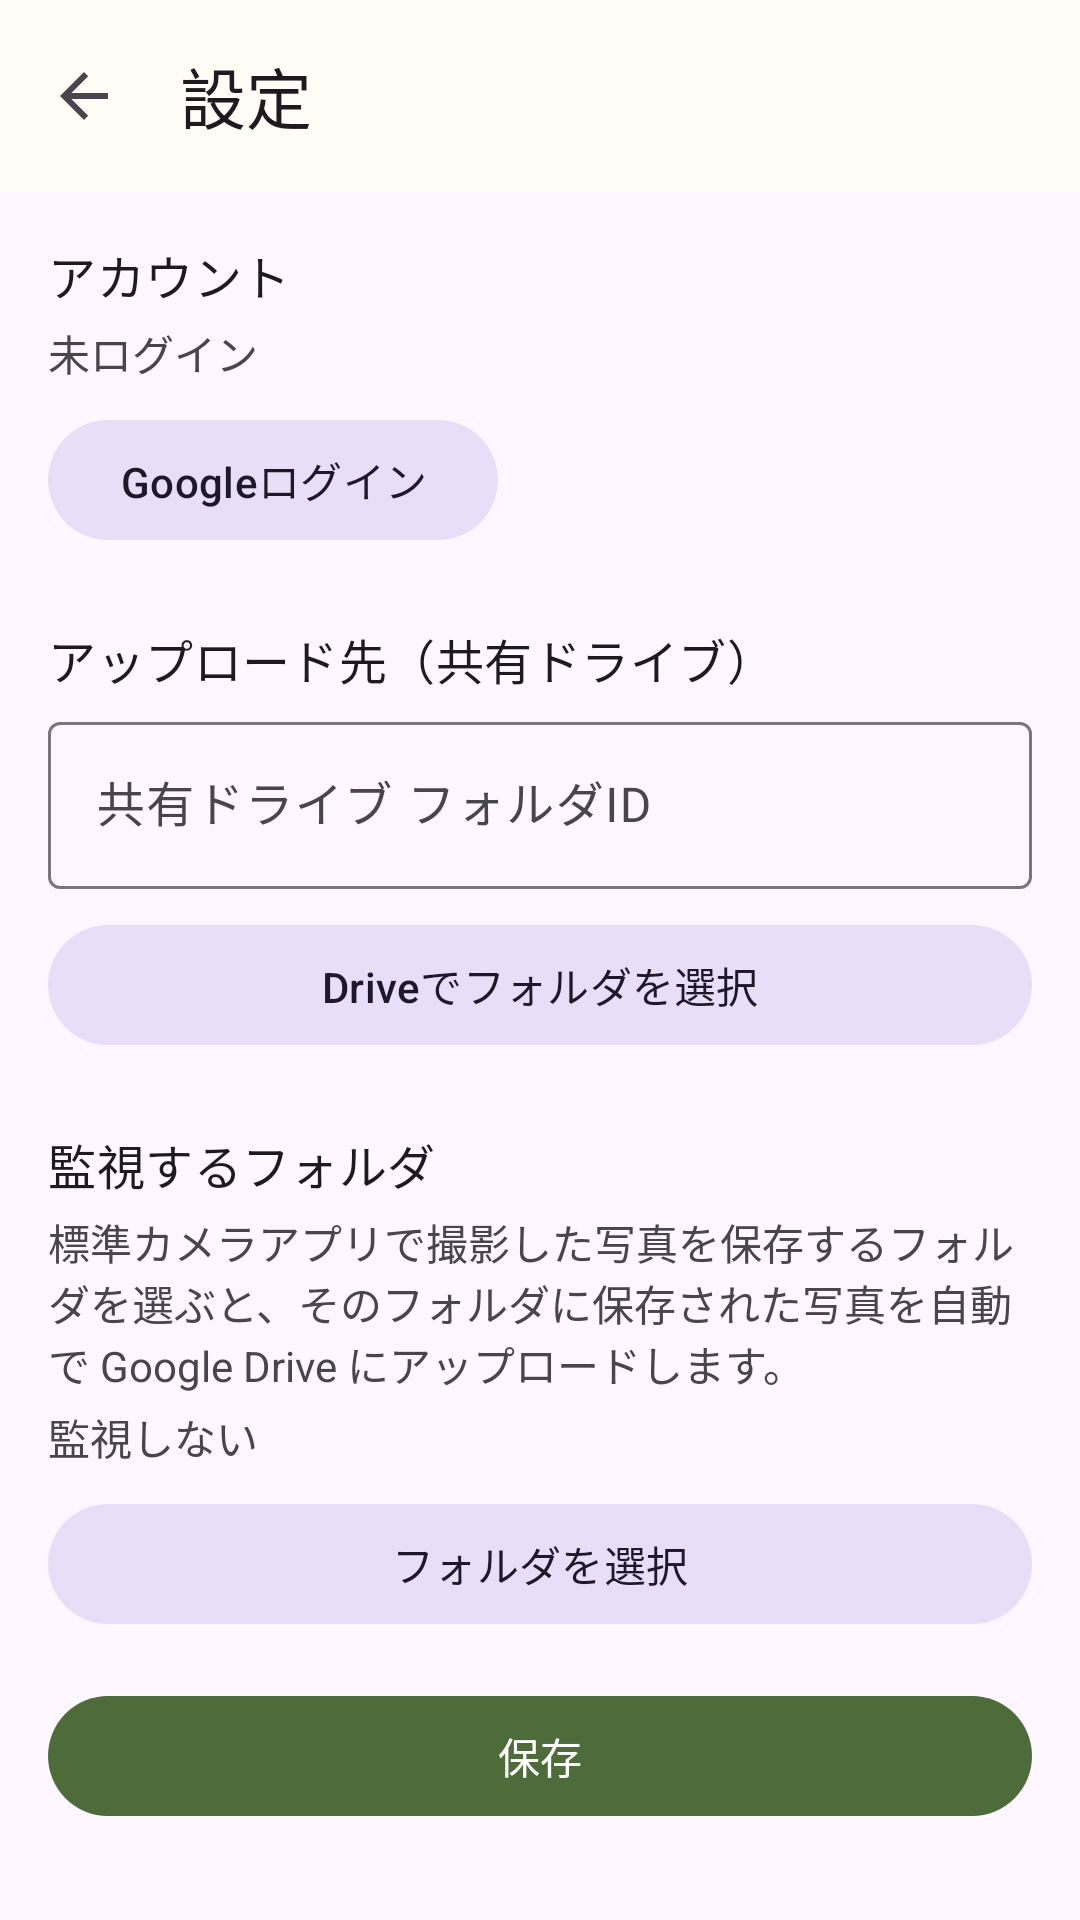

Reconstruct the res/layout file that produces this screen, plus the resources it refers to.
<!-- AndroidManifest.xml: application theme Theme.PictureUploader -->
<!-- res/layout/activity_settings.xml -->
<?xml version="1.0" encoding="utf-8"?>
<LinearLayout
    xmlns:android="http://schemas.android.com/apk/res/android"
    xmlns:app="http://schemas.android.com/apk/res-auto"
    android:layout_width="match_parent"
    android:layout_height="match_parent"
    android:orientation="vertical"
    android:fitsSystemWindows="true">

    <com.google.android.material.appbar.AppBarLayout
        android:layout_width="match_parent"
        android:layout_height="wrap_content">

        <com.google.android.material.appbar.MaterialToolbar
            android:id="@+id/toolbar"
            android:layout_width="match_parent"
            android:layout_height="?attr/actionBarSize"
            app:title="@string/settings_title"
            app:navigationIcon="?attr/homeAsUpIndicator" />

    </com.google.android.material.appbar.AppBarLayout>

    <androidx.core.widget.NestedScrollView
        android:layout_width="match_parent"
        android:layout_height="match_parent">

        <LinearLayout
            android:layout_width="match_parent"
            android:layout_height="wrap_content"
            android:orientation="vertical"
            android:padding="16dp">

            
            <TextView
                android:layout_width="match_parent"
                android:layout_height="wrap_content"
                android:text="@string/settings_account"
                android:textAppearance="?attr/textAppearanceTitleMedium"
                android:paddingBottom="4dp" />

            <TextView
                android:id="@+id/tvAccountStatus"
                android:layout_width="match_parent"
                android:layout_height="wrap_content"
                android:text="@string/label_not_signed_in"
                android:textSize="14sp"
                android:paddingBottom="8dp" />

            <com.google.android.material.button.MaterialButton
                android:id="@+id/btnLoginLogout"
                android:layout_width="wrap_content"
                android:layout_height="wrap_content"
                android:text="@string/btn_sign_in"
                style="@style/Widget.Material3.Button.TonalButton" />

            
            <TextView
                android:layout_width="match_parent"
                android:layout_height="wrap_content"
                android:layout_marginTop="24dp"
                android:text="@string/settings_drive_folder"
                android:textAppearance="?attr/textAppearanceTitleMedium"
                android:paddingBottom="4dp" />

            <com.google.android.material.textfield.TextInputLayout
                android:layout_width="match_parent"
                android:layout_height="wrap_content"
                android:hint="@string/label_folder_id"
                style="@style/Widget.Material3.TextInputLayout.OutlinedBox">

                <com.google.android.material.textfield.TextInputEditText
                    android:id="@+id/etFolderId"
                    android:layout_width="match_parent"
                    android:layout_height="wrap_content"
                    android:inputType="text"
                    android:singleLine="true" />

            </com.google.android.material.textfield.TextInputLayout>

            <com.google.android.material.button.MaterialButton
                android:id="@+id/btnPickFolder"
                android:layout_width="match_parent"
                android:layout_height="wrap_content"
                android:layout_marginTop="8dp"
                android:text="@string/btn_pick_folder"
                style="@style/Widget.Material3.Button.TonalButton" />

            
            <TextView
                android:layout_width="match_parent"
                android:layout_height="wrap_content"
                android:layout_marginTop="24dp"
                android:text="@string/settings_watch_folder"
                android:textAppearance="?attr/textAppearanceTitleMedium"
                android:paddingBottom="4dp" />

            <TextView
                android:id="@+id/tvWatchFolderDesc"
                android:layout_width="match_parent"
                android:layout_height="wrap_content"
                android:text="@string/settings_watch_folder_desc"
                android:textSize="14sp"
                android:paddingBottom="4dp" />

            <TextView
                android:id="@+id/tvWatchFolderCurrent"
                android:layout_width="match_parent"
                android:layout_height="wrap_content"
                android:text="@string/label_watch_folder_none"
                android:textSize="14sp"
                android:paddingBottom="8dp" />

            <com.google.android.material.button.MaterialButton
                android:id="@+id/btnSelectWatchFolder"
                android:layout_width="match_parent"
                android:layout_height="wrap_content"
                android:text="@string/btn_select_watch_folder"
                style="@style/Widget.Material3.Button.TonalButton" />

            <com.google.android.material.button.MaterialButton
                android:id="@+id/btnSave"
                android:layout_width="match_parent"
                android:layout_height="wrap_content"
                android:layout_marginTop="16dp"
                android:text="@string/btn_save" />

        </LinearLayout>
    </androidx.core.widget.NestedScrollView>

</LinearLayout>
<!-- resources referenced by this layout -->
<resources>
  <string name="btn_pick_folder">Driveでフォルダを選択</string>
  <string name="btn_save">保存</string>
  <string name="btn_select_watch_folder">フォルダを選択</string>
  <string name="btn_sign_in">Googleログイン</string>
  <string name="label_folder_id">共有ドライブ フォルダID</string>
  <string name="label_not_signed_in">未ログイン</string>
  <string name="label_watch_folder_none">監視しない</string>
  <string name="settings_account">アカウント</string>
  <string name="settings_drive_folder">アップロード先（共有ドライブ）</string>
  <string name="settings_title">設定</string>
  <string name="settings_watch_folder">監視するフォルダ</string>
  <string name="settings_watch_folder_desc">標準カメラアプリで撮影した写真を保存するフォルダを選ぶと、そのフォルダに保存された写真を自動で Google Drive にアップロードします。</string>
  <style name="Theme.PictureUploader" parent="Theme.Material3.DayNight.NoActionBar">
          <item name="colorPrimary">@color/md_theme_primary</item>
          <item name="colorOnPrimary">@color/md_theme_onPrimary</item>
          <item name="colorPrimaryContainer">@color/md_theme_primaryContainer</item>
          <item name="colorOnPrimaryContainer">@color/md_theme_onPrimaryContainer</item>
          <item name="colorSecondary">@color/md_theme_secondary</item>
          <item name="colorOnSecondary">@color/md_theme_onSecondary</item>
          <item name="colorSurface">@color/md_theme_surface</item>
          <item name="colorOnSurface">@color/md_theme_onSurface</item>
      </style>
  <color name="md_theme_primary">#4E6B3A</color>
  <color name="md_theme_onPrimary">#FFFFFF</color>
  <color name="md_theme_primaryContainer">#D0F0B8</color>
  <color name="md_theme_onPrimaryContainer">#0E2000</color>
  <color name="md_theme_secondary">#57624A</color>
  <color name="md_theme_onSecondary">#FFFFFF</color>
  <color name="md_theme_surface">#FDFCF5</color>
  <color name="md_theme_onSurface">#1B1C18</color>
</resources>
